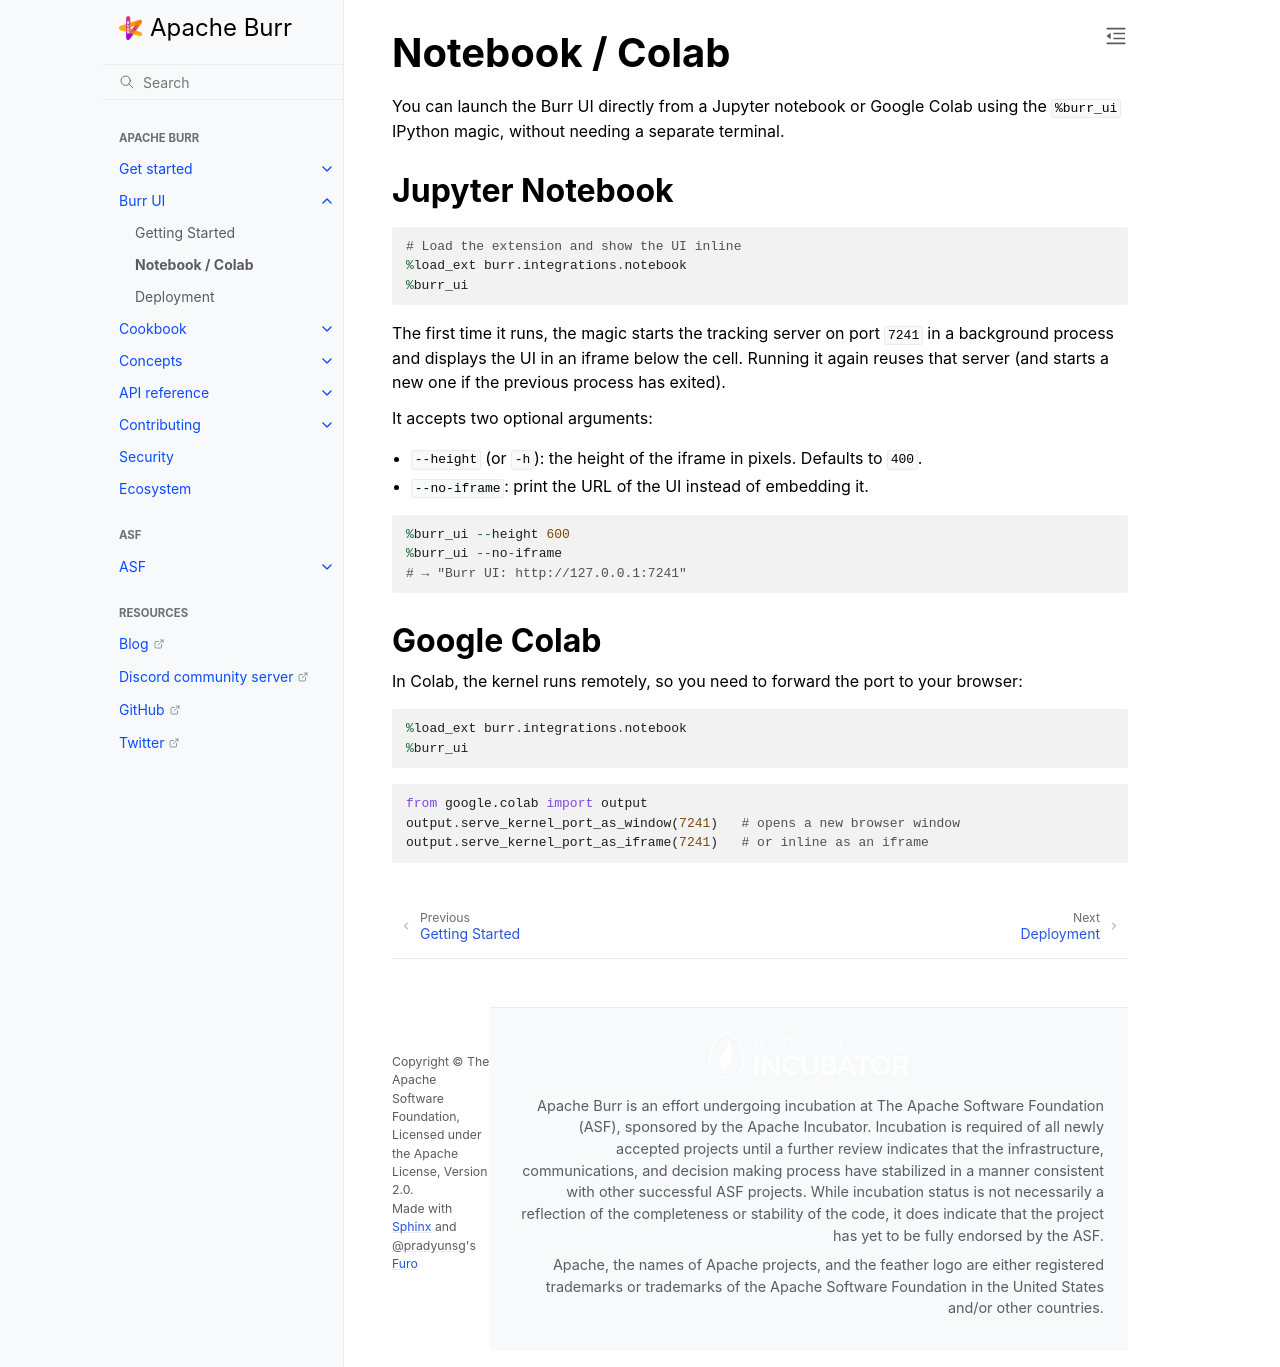

repository: dovel-pr17-validation/pr17r29-pypi-burr · page: ui/notebook/index.html · generator: sphinx

..
   Licensed to the Apache Software Foundation (ASF) under one
   or more contributor license agreements.  See the NOTICE file
   distributed with this work for additional information
   regarding copyright ownership.  The ASF licenses this file
   to you under the Apache License, Version 2.0 (the
   "License"); you may not use this file except in compliance
   with the License.  You may obtain a copy of the License at

     http://www.apache.org/licenses/LICENSE-2.0

   Unless required by applicable law or agreed to in writing,
   software distributed under the License is distributed on an
   "AS IS" BASIS, WITHOUT WARRANTIES OR CONDITIONS OF ANY
   KIND, either express or implied.  See the License for the
   specific language governing permissions and limitations
   under the License.


.. _ui-notebook:

================
Notebook / Colab
================

You can launch the Burr UI directly from a Jupyter notebook or Google Colab using the
``%burr_ui`` IPython magic, without needing a separate terminal.

------------------
Jupyter Notebook
------------------

.. code-block:: python

    # Load the extension and show the UI inline
    %load_ext burr.integrations.notebook
    %burr_ui

The first time it runs, the magic starts the tracking server on port ``7241`` in a background
process and displays the UI in an iframe below the cell. Running it again reuses that server
(and starts a new one if the previous process has exited).

It accepts two optional arguments:

* ``--height`` (or ``-h``): the height of the iframe in pixels. Defaults to ``400``.
* ``--no-iframe``: print the URL of the UI instead of embedding it.

.. code-block:: python

    %burr_ui --height 600
    %burr_ui --no-iframe
    # → "Burr UI: http://127.0.0.1:7241"

--------------
Google Colab
--------------

In Colab, the kernel runs remotely, so you need to forward the port to your browser:

.. code-block:: python

    %load_ext burr.integrations.notebook
    %burr_ui

.. code-block:: python

    from google.colab import output
    output.serve_kernel_port_as_window(7241)   # opens a new browser window
    output.serve_kernel_port_as_iframe(7241)   # or inline as an iframe
